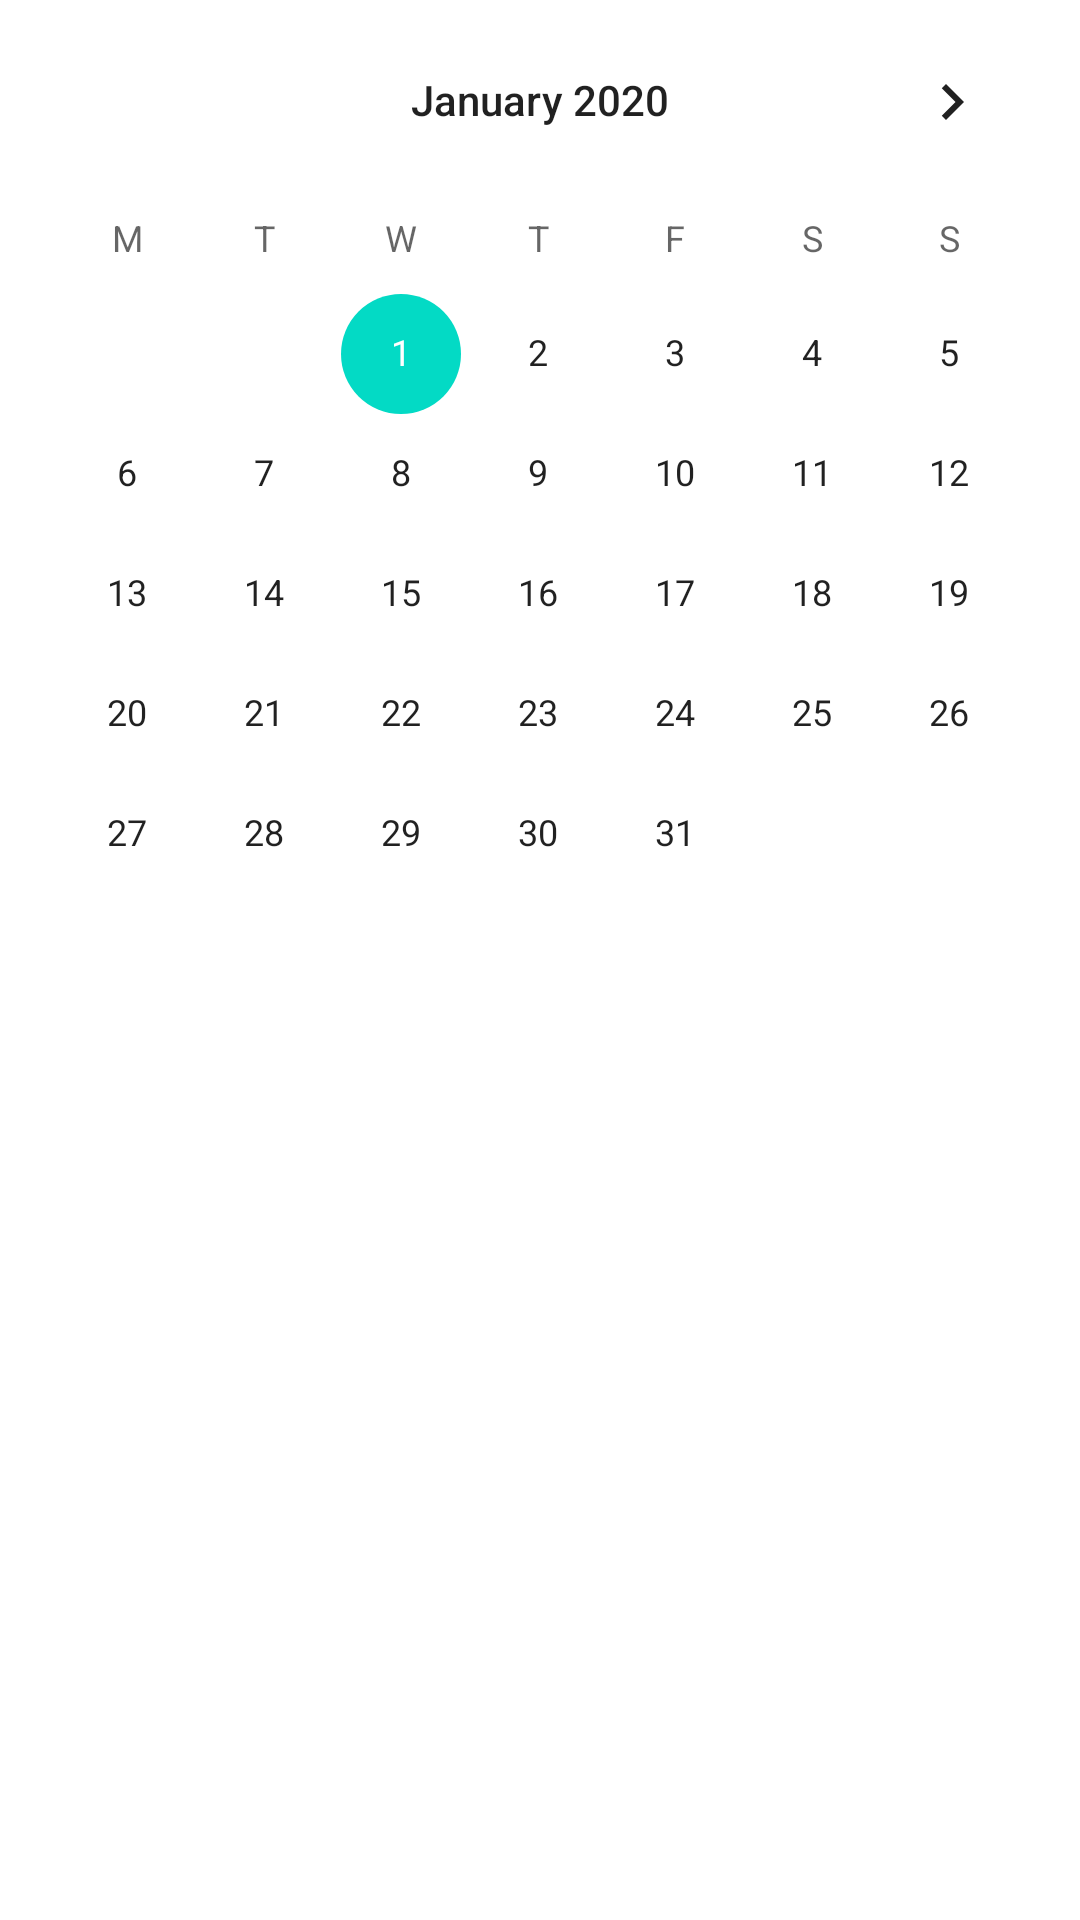

Reconstruct the res/layout file that produces this screen, plus the resources it refers to.
<!-- AndroidManifest.xml: application theme Theme.Expo -->
<!-- res/layout/fragment_calendarview.xml -->
<?xml version="1.0" encoding="utf-8"?>
<RelativeLayout xmlns:android="http://schemas.android.com/apk/res/android"
    xmlns:tools="http://schemas.android.com/tools"
    android:layout_width="match_parent"
    android:layout_height="match_parent"
    android:paddingBottom="@dimen/activity_vertical_margin"
    android:paddingLeft="@dimen/activity_horizontal_margin"
    android:paddingRight="@dimen/activity_horizontal_margin"
    android:paddingTop="@dimen/activity_vertical_margin"
    tools:context=".MainActivity">

    <CalendarView
        android:id="@+id/simpleCalendarView"
        android:layout_width="fill_parent"
        android:layout_height="fill_parent"
        android:firstDayOfWeek="2"
        android:maxDate="01/01/2022"
        android:minDate="01/01/2020" />
</RelativeLayout>
<!-- resources referenced by this layout -->
<resources>
  <style name="Theme.Expo" parent="Theme.MaterialComponents.DayNight.DarkActionBar">
          
          <item name="colorPrimary">@color/purple_500</item>
          <item name="colorPrimaryVariant">@color/purple_700</item>
          <item name="colorOnPrimary">@color/white</item>
          
          <item name="colorSecondary">@color/teal_200</item>
          <item name="colorSecondaryVariant">@color/teal_700</item>
          <item name="colorOnSecondary">@color/black</item>
          
          <item name="android:statusBarColor" tools:targetApi="l">?attr/colorPrimaryVariant</item>
          
      </style>
  <!-- not gathered from this repository: default colours our renderer supplied (Android Studio template values) -->
  <color name="purple_500">#FF6200EE</color>
  <color name="purple_700">#FF3700B3</color>
  <color name="teal_200">#FF03DAC5</color>
  <color name="teal_700">#FF018786</color>
  <color name="black">#FF000000</color>
  <color name="white">#FFFFFFFF</color>
</resources>
